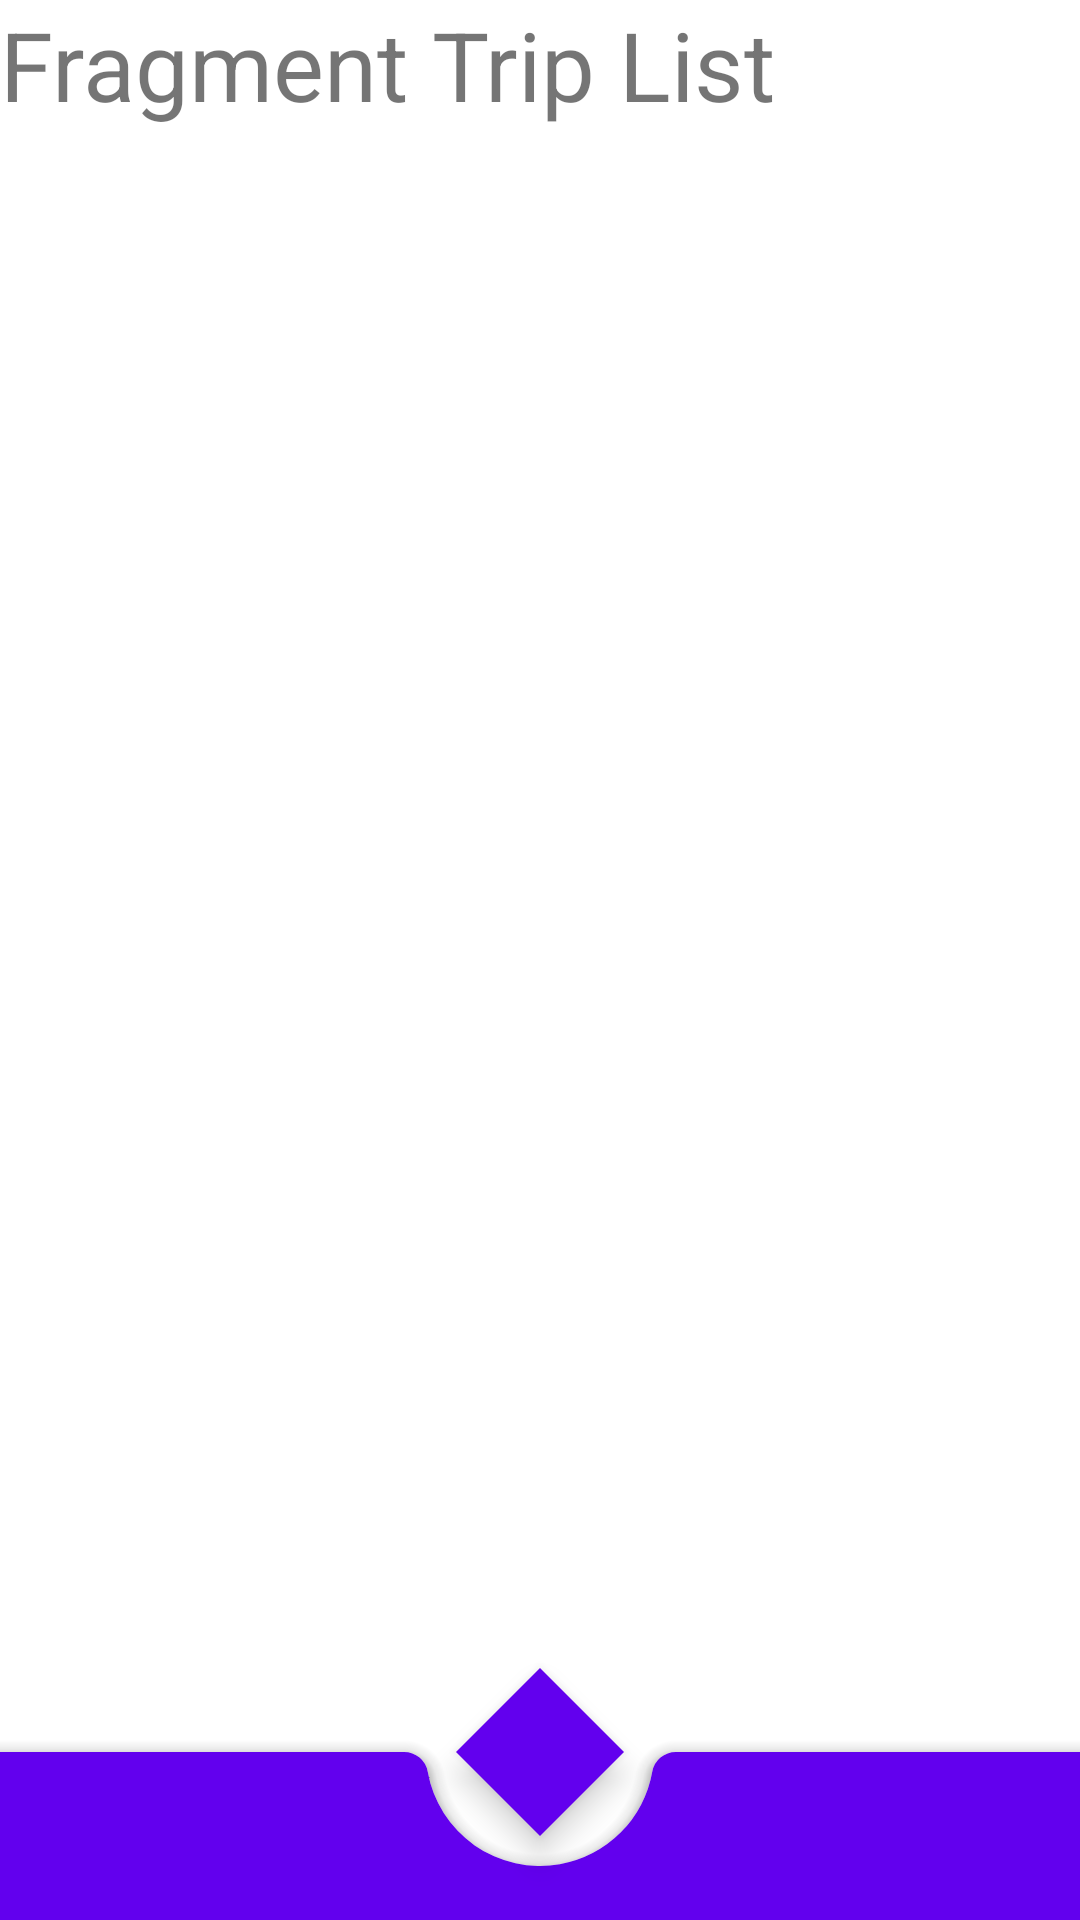

This screen was rendered from an Android layout file. Write that file and the resources it references.
<!-- AndroidManifest.xml: application theme Theme.SplitCost -->
<!-- res/layout/fragment_trip.xml -->
<?xml version="1.0" encoding="utf-8"?>
<androidx.constraintlayout.widget.ConstraintLayout
    xmlns:android="http://schemas.android.com/apk/res/android"
    xmlns:tools="http://schemas.android.com/tools"
    android:layout_width="match_parent"
    android:layout_height="match_parent"
    xmlns:app="http://schemas.android.com/apk/res-auto"
    tools:context=".presantation.fragments.listTrip.FragmentTrip">

    
    <TextView
        android:id="@+id/titleTripList"
        android:layout_width="match_parent"
        android:layout_height="wrap_content"
        android:textSize="32sp"
        android:text="@string/hello_blank_fragment"
        app:layout_constraintStart_toStartOf="parent"
        app:layout_constraintTop_toTopOf="parent"
        app:layout_constraintEnd_toEndOf="parent"/>

    <androidx.coordinatorlayout.widget.CoordinatorLayout
        android:id="@+id/coordinatorLayoutTrip"
        android:layout_width="match_parent"
        android:layout_height="0dp"
        app:layout_constraintBottom_toBottomOf="parent"
        app:layout_constraintEnd_toEndOf="parent"
        app:layout_constraintStart_toStartOf="parent"
        app:layout_constraintTop_toBottomOf="@+id/titleTripList">

        <androidx.recyclerview.widget.RecyclerView
            android:id="@+id/recyclerViewTrip"
            android:layout_width="match_parent"
            android:layout_height="wrap_content"
            tools:listitem="@layout/trip_item"
            app:layout_constraintEnd_toEndOf="parent"
            app:layout_constraintStart_toStartOf="parent"
            app:layout_constraintTop_toBottomOf="@id/costLayout" />


        <com.google.android.material.floatingactionbutton.FloatingActionButton
            android:id="@+id/addTrip"
            android:layout_width="wrap_content"
            android:layout_height="wrap_content"
            android:src="@drawable/ic_baseline_add_24"
            app:backgroundTint="@color/purple_500"
            app:layout_anchor="@id/bottomAppBarTrip"
            app:shapeAppearance="@style/FabDiamondOverlay" />

        <com.google.android.material.bottomappbar.BottomAppBar
            android:id="@+id/bottomAppBarTrip"
            style="@style/BottomAppBarTheme"
            android:layout_width="match_parent"
            android:layout_height="wrap_content"
            android:layout_gravity="bottom"
            app:fabCradleMargin="10dp" />

    </androidx.coordinatorlayout.widget.CoordinatorLayout>

</androidx.constraintlayout.widget.ConstraintLayout>
<!-- res/layout/trip_item.xml (included above) -->
<?xml version="1.0" encoding="utf-8"?>
<com.google.android.material.card.MaterialCardView
    xmlns:android="http://schemas.android.com/apk/res/android"
    xmlns:app="http://schemas.android.com/apk/res-auto"
    xmlns:tools="http://schemas.android.com/tools"
    android:layout_width="match_parent"
    android:layout_height="wrap_content"
    app:cardCornerRadius="16dp"
    app:cardElevation="2dp"
    android:id="@+id/tripLayout"
    android:layout_marginStart="8dp"
    android:layout_marginEnd="6dp"
    app:strokeWidth="1dp"
    app:strokeColor="@color/purple_500"
    app:cardUseCompatPadding="true">



    <RelativeLayout
        android:layout_width="match_parent"
        android:layout_height="wrap_content"
        android:padding="16dp">

        <ImageView
            android:id="@+id/tripAvatarImage"
            android:layout_width="75dp"
            android:layout_height="75dp"
            android:layout_alignParentStart="true"
            android:layout_marginStart="12dp"
            android:src="@mipmap/ic_launcher" />

        <TextView
            android:id="@+id/listPersonsOfTrip"
            android:layout_width="wrap_content"
            android:layout_height="wrap_content"
            android:layout_alignBottom="@+id/tripAvatarImage"
            android:layout_marginStart="35dp"
            android:layout_marginBottom="0dp"
            android:layout_toEndOf="@+id/tripAvatarImage"
            android:alpha="0.7"
            android:text="Ivan, Oleg, Denis, Dima"
            android:textColor="@color/black"
            android:textSize="12sp"
            android:textStyle="normal" />

        <TextView
            android:id="@+id/tripName"
            android:layout_width="wrap_content"
            android:layout_height="wrap_content"
            android:layout_above="@+id/paidBy"
            android:layout_marginStart="35dp"
            android:layout_marginBottom="33dp"
            android:layout_toEndOf="@+id/tripAvatarImage"
            android:alpha="0.9"
            android:text="MCDonalds 125$"
            android:textColor="@color/black"
            android:textSize="16sp"
            android:textStyle="bold" />


    </RelativeLayout>

</com.google.android.material.card.MaterialCardView>
<!-- resources referenced by this layout -->
<resources>
  <string name="hello_blank_fragment">Fragment Trip List</string>
  <style name="BottomAppBarTheme" parent="Widget.MaterialComponents.BottomAppBar.Colored">
          <item name="android:itemBackground">@android:color/black</item>
      </style>
  <style name="FabDiamondOverlay" parent="@style/Widget.MaterialComponents.FloatingActionButton">
          <item name="cornerFamily">cut</item>
          <item name="cornerSize">8dp</item>
      </style>
  <style name="Theme.SplitCost" parent="Theme.MaterialComponents.DayNight.NoActionBar">
          
          <item name="colorPrimary">@color/purple_500</item>
          <item name="colorPrimaryVariant">@color/purple_700</item>
          <item name="colorOnPrimary">@color/white</item>
          
          <item name="colorSecondary">@color/teal_200</item>
          <item name="colorSecondaryVariant">@color/teal_700</item>
          <item name="colorOnSecondary">@color/black</item>
          
          <item name="android:statusBarColor" tools:targetApi="l">?attr/colorPrimaryVariant</item>
          <item name="android:navigationBarColor">@color/purple_500</item>
          
      </style>
  <!-- not gathered from this repository: default colours our renderer supplied (Android Studio template values) -->
  <color name="purple_500">#FF6200EE</color>
  <color name="purple_700">#FF3700B3</color>
  <color name="teal_200">#FF03DAC5</color>
  <color name="teal_700">#FF018786</color>
  <color name="black">#FF000000</color>
  <color name="white">#FFFFFFFF</color>
</resources>
